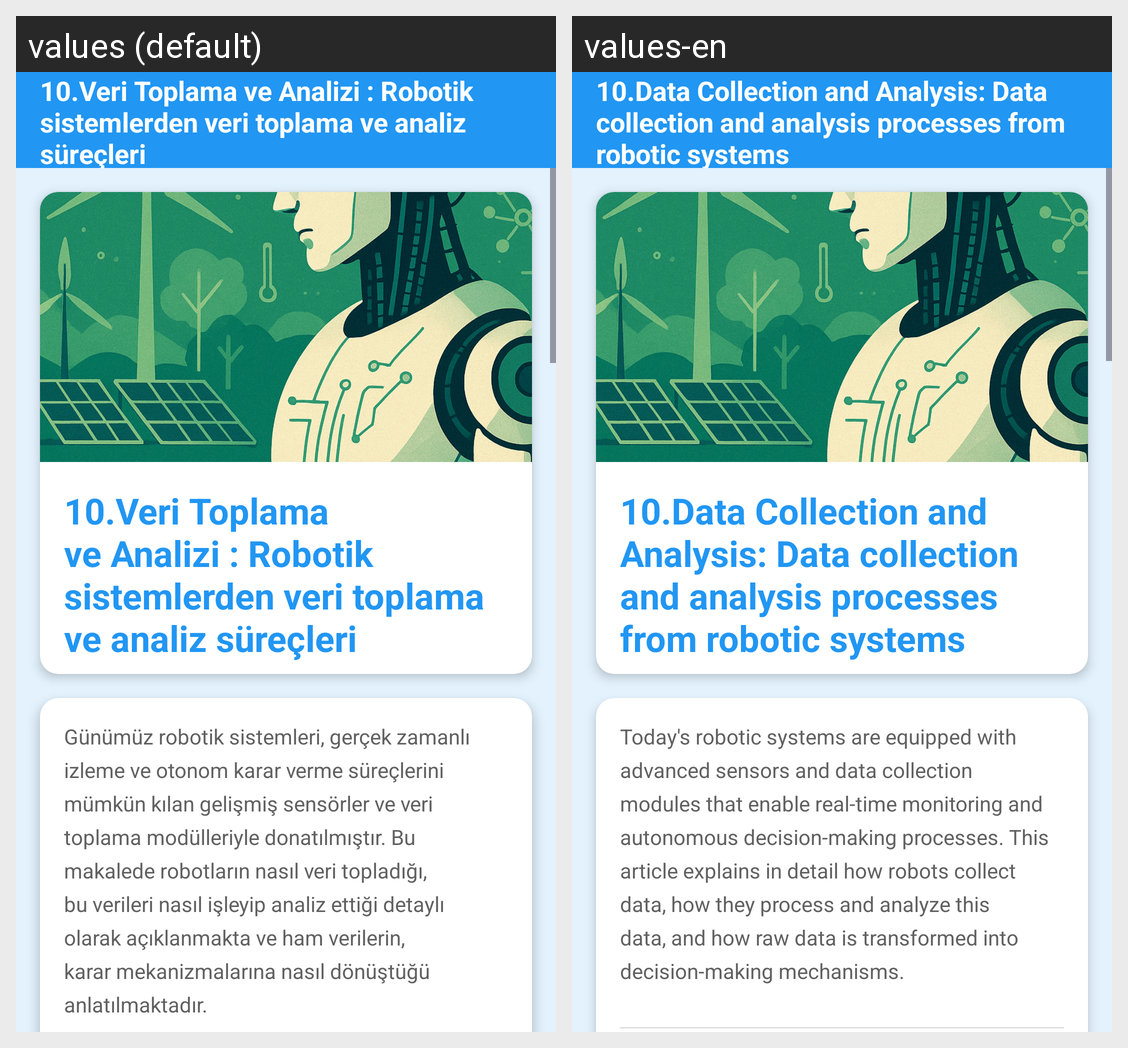

This grid shows one Android layout under two languages. Give, for every string resource on the screen, its name, the default text and each shown locale's text.
Android screen res/layout/fragment_veri_toplama_ve_analizi.xml rendered under 2 locales, left to right: values (default), values-en. Device: Nexus 5 (rendered at 1080×1920; each locale shown at half size, 540×960, under a caption strip naming it); theme Theme.GreenMindGreenEnergy.
Strings drawn on this screen, with the default value and each locale's value (text and hints the layout hard-codes, and strings that could not be matched under every locale, appear in the picture but are not listed):

veriToplamaVeAnalizi
  values: 10.Veri Toplama ve Analizi : Robotik sistemlerden veri toplama ve analiz süreçleri
  values-en: 10.Data Collection and Analysis: Data collection and analysis processes from robotic systems

ozet3
  values: Günümüz robotik sistemleri, gerçek zamanlı izleme ve otonom karar verme süreçlerini mümkün kılan gelişmiş sensörler ve veri toplama modülleriyle donatılmıştır. Bu makalede robotların nasıl veri topladığı, bu verileri nasıl işleyip analiz ettiği detaylı olarak açıklanmakta ve ham verilerin, karar mekanizmalarına nasıl dönüştüğü anlatılmaktadır.
  values-en: Today's robotic systems are equipped with advanced sensors and data collection modules that enable real-time monitoring and autonomous decision-making processes. This article explains in detail how robots collect data, how they process and analyze this data, and how raw data is transformed into decision-making mechanisms.
